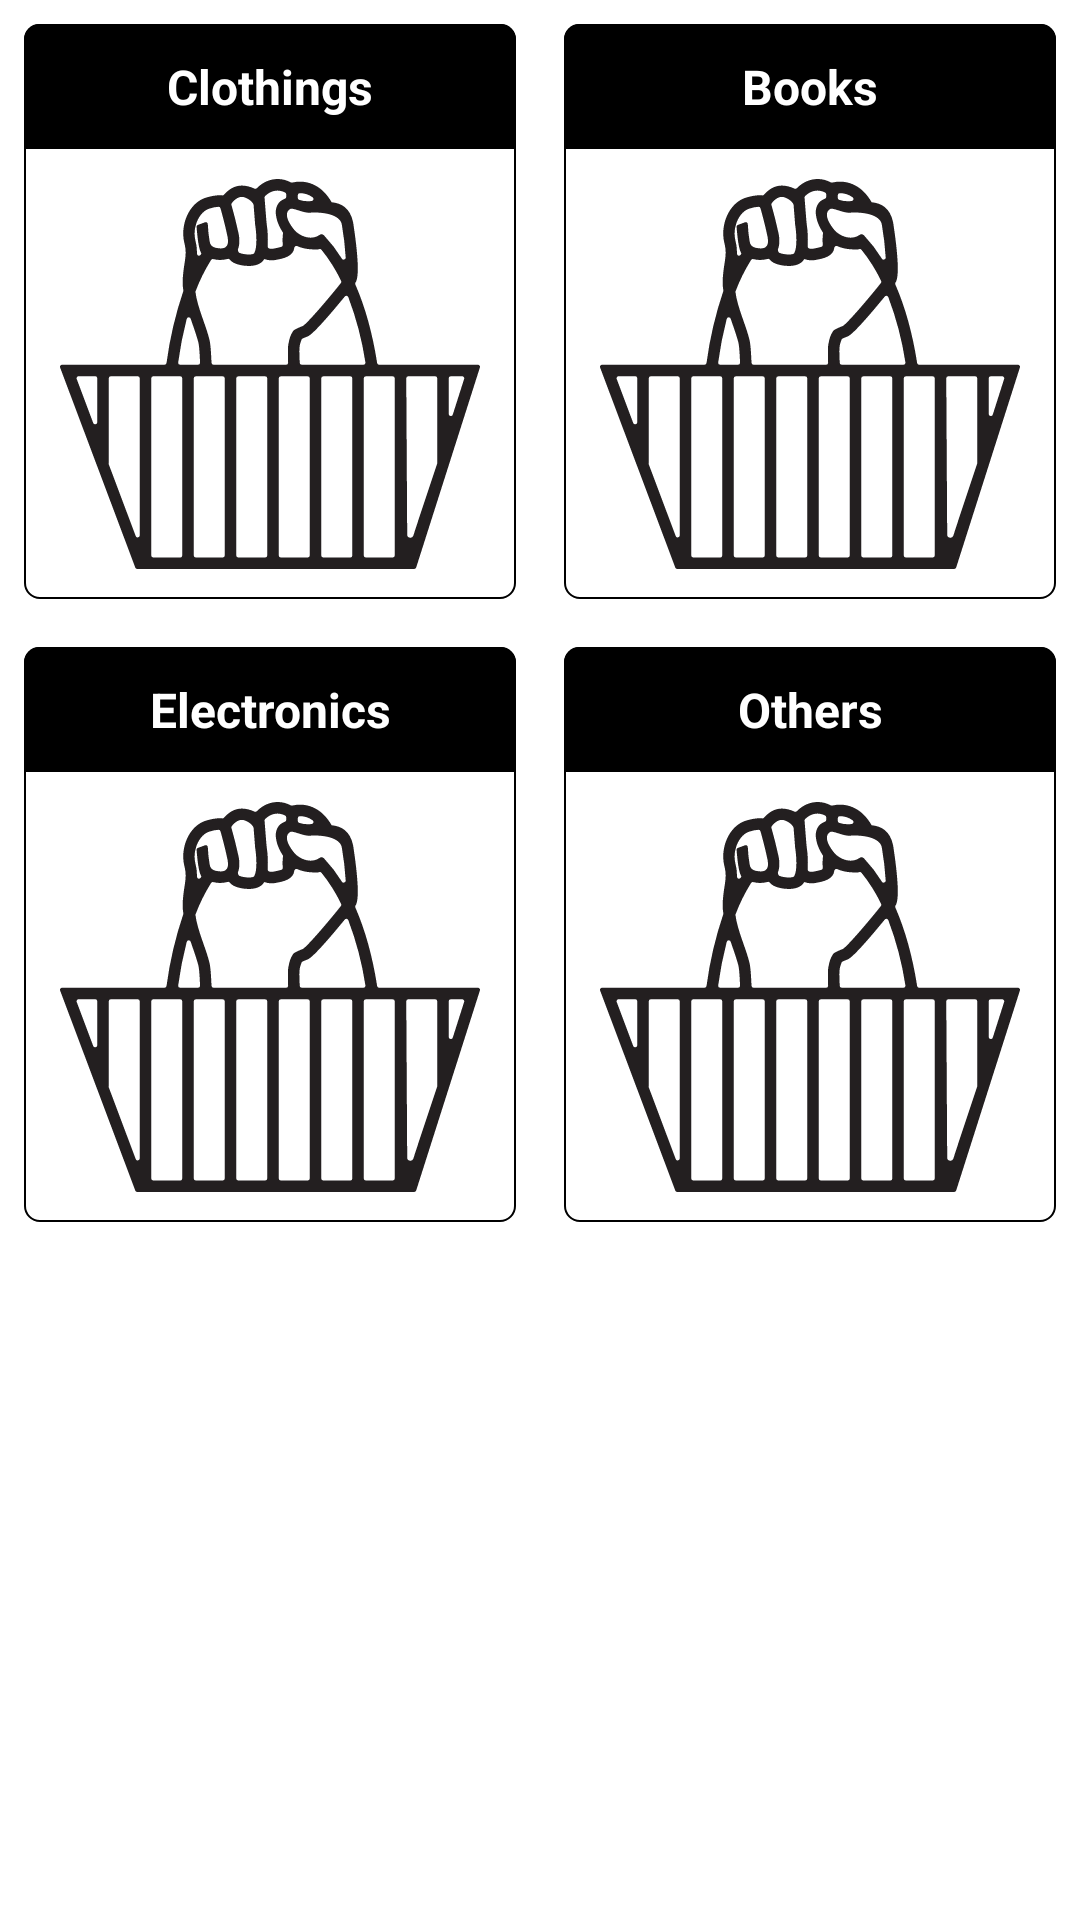

Write the Android layout XML for this screen, with the resource values it uses.
<!-- AndroidManifest.xml: application theme Theme.MerdekaBelanja -->
<!-- res/layout/fragment_stocks.xml -->
<?xml version="1.0" encoding="utf-8"?>
<FrameLayout xmlns:android="http://schemas.android.com/apk/res/android"
    xmlns:tools="http://schemas.android.com/tools"
    android:layout_width="match_parent"
    android:layout_height="match_parent"
    tools:context=".adminfragment.StocksFragment">

    <ScrollView
        android:layout_width="match_parent"
        android:layout_height="match_parent">

        <LinearLayout
            android:layout_width="match_parent"
            android:layout_height="wrap_content"
            android:orientation="vertical">

            <LinearLayout
                android:layout_width="match_parent"
                android:layout_height="match_parent"
                android:orientation="horizontal">

                <LinearLayout
                    android:id="@+id/llClothing"
                    android:layout_width="match_parent"
                    android:layout_height="wrap_content"
                    android:layout_margin="8dp"
                    android:layout_weight="1"
                    android:background="@drawable/bg_item_rounded"
                    android:orientation="vertical">

                    <TextView
                        android:layout_width="match_parent"
                        android:layout_height="wrap_content"
                        android:background="@drawable/bg_title"
                        android:gravity="center"
                        android:padding="10dp"
                        android:text="Clothings"
                        android:textColor="@color/white"
                        android:textSize="16sp"
                        android:textStyle="bold" />

                    <ImageView
                        android:layout_width="match_parent"
                        android:layout_height="150dp"
                        android:background="?attr/selectableItemBackground"
                        android:ellipsize="end"
                        android:padding="10dp"
                        android:src="@drawable/ic_brand" />
                </LinearLayout>

                <LinearLayout
                    android:id="@+id/llBooks"
                    android:layout_width="match_parent"
                    android:layout_height="wrap_content"
                    android:layout_margin="8dp"
                    android:layout_weight="1"
                    android:background="@drawable/bg_item_rounded"
                    android:orientation="vertical">

                    <TextView
                        android:layout_width="match_parent"
                        android:layout_height="wrap_content"
                        android:background="@drawable/bg_title"
                        android:gravity="center"
                        android:padding="10dp"
                        android:text="Books"
                        android:textColor="@color/white"
                        android:textSize="16sp"
                        android:textStyle="bold" />

                    <ImageView
                        android:layout_width="match_parent"
                        android:layout_height="150dp"
                        android:background="?attr/selectableItemBackground"
                        android:ellipsize="end"
                        android:padding="10dp"
                        android:src="@drawable/ic_brand" />
                </LinearLayout>
            </LinearLayout>

            <LinearLayout
                android:layout_width="match_parent"
                android:layout_height="wrap_content"
                android:orientation="horizontal">

                <LinearLayout
                    android:id="@+id/llElectronic"
                    android:layout_width="match_parent"
                    android:layout_height="wrap_content"
                    android:layout_margin="8dp"
                    android:layout_weight="1"
                    android:background="@drawable/bg_item_rounded"
                    android:orientation="vertical">

                    <TextView
                        android:layout_width="match_parent"
                        android:layout_height="wrap_content"
                        android:background="@drawable/bg_title"
                        android:gravity="center"
                        android:padding="10dp"
                        android:text="Electronics"
                        android:textColor="@color/white"
                        android:textSize="16sp"
                        android:textStyle="bold" />

                    <ImageView
                        android:layout_width="match_parent"
                        android:layout_height="150dp"
                        android:background="?attr/selectableItemBackground"
                        android:ellipsize="end"
                        android:padding="10dp"
                        android:src="@drawable/ic_brand" />
                </LinearLayout>

                <LinearLayout
                    android:id="@+id/llOther"
                    android:layout_width="match_parent"
                    android:layout_height="wrap_content"
                    android:layout_margin="8dp"
                    android:layout_weight="1"
                    android:background="@drawable/bg_item_rounded"
                    android:orientation="vertical">

                    <TextView
                        android:layout_width="match_parent"
                        android:layout_height="wrap_content"
                        android:background="@drawable/bg_title"
                        android:gravity="center"
                        android:padding="10dp"
                        android:text="Others"
                        android:textColor="@color/white"
                        android:textSize="16sp"
                        android:textStyle="bold" />

                    <ImageView
                        android:layout_width="match_parent"
                        android:layout_height="150dp"
                        android:background="?attr/selectableItemBackground"
                        android:ellipsize="end"
                        android:padding="10dp"
                        android:src="@drawable/ic_brand" />
                </LinearLayout>
            </LinearLayout>
        </LinearLayout>
    </ScrollView>

</FrameLayout>
<!-- resources referenced by this layout -->
<resources>
  <color name="white">#FFFFFFFF</color>
  <!-- drawable bg_item_rounded (drawable) -->
  <?xml version="1.0" encoding="utf-8"?>
  <shape xmlns:android="http://schemas.android.com/apk/res/android">
      <stroke android:width="0.5dp"
          android:color="?attr/colorPrimary"/>
      <corners
          android:radius="5dp" />
  </shape>
  <!-- drawable bg_title (drawable) -->
  <?xml version="1.0" encoding="utf-8"?>
  <shape xmlns:android="http://schemas.android.com/apk/res/android"
      android:shape="rectangle">
      <solid android:color="?attr/colorPrimary"/>
      <corners android:topLeftRadius="5dp"
          android:topRightRadius="5dp"/>
  
  </shape>
  <!-- drawable ic_brand: vector/xml drawable (drawable, 5179 chars, omitted) -->
  <style name="Theme.MerdekaBelanja" parent="Theme.MaterialComponents.Light.DarkActionBar">
          
          <item name="colorPrimary">@color/black</item>
          <item name="colorPrimaryVariant">@color/black</item>
          <item name="colorOnPrimary">@color/white</item>
          
          <item name="colorSecondary">#3F51B5</item>
          <item name="colorSecondaryVariant">@color/teal_700</item>
          <item name="colorOnSecondary">@color/black</item>
          
          <item name="android:statusBarColor" tools:targetApi="l">?attr/colorPrimaryVariant</item>
          
      </style>
  <color name="black">#FF000000</color>
  <color name="teal_700">#FF018786</color>
</resources>
